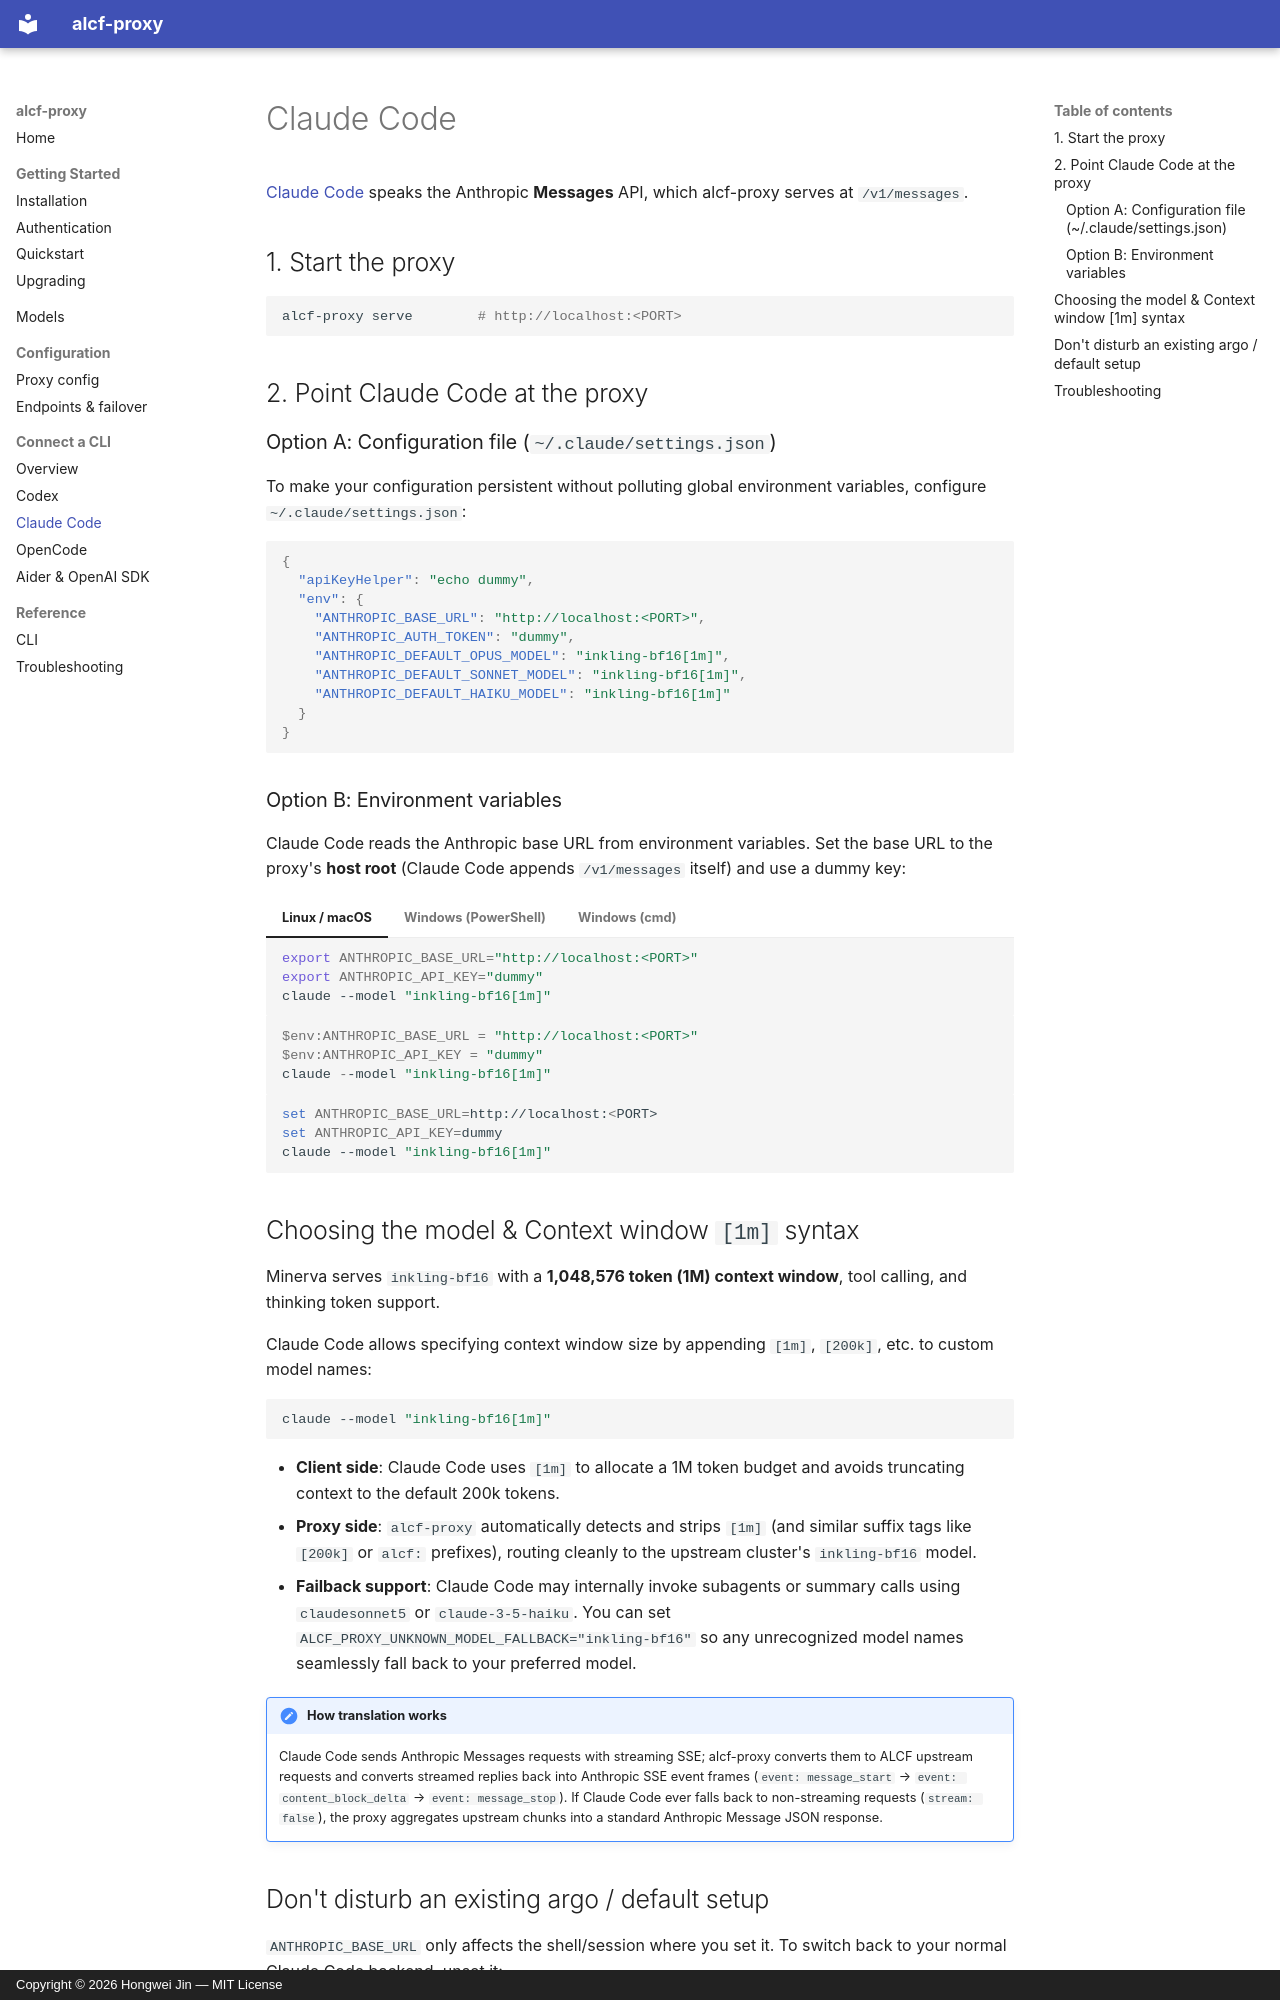

repository: cshjin/alcf-proxy · page: clients/claude-code/index.html · generator: mkdocs · copyright: Copyright © 2026 Hongwei Jin — MIT License

# Claude Code

[Claude Code](https://docs.anthropic.com/en/docs/claude-code) speaks the Anthropic **Messages** API,
which alcf-proxy serves at `/v1/messages`.

## 1. Start the proxy

```bash
alcf-proxy serve        # http://localhost:<PORT>
```

## 2. Point Claude Code at the proxy

### Option A: Configuration file (`~/.claude/settings.json`)

To make your configuration persistent without polluting global environment variables, configure `~/.claude/settings.json`:

```json
{
  "apiKeyHelper": "echo dummy",
  "env": {
    "ANTHROPIC_BASE_URL": "http://localhost:<PORT>",
    "ANTHROPIC_AUTH_TOKEN": "dummy",
    "ANTHROPIC_DEFAULT_OPUS_MODEL": "inkling-bf16[1m]",
    "ANTHROPIC_DEFAULT_SONNET_MODEL": "inkling-bf16[1m]",
    "ANTHROPIC_DEFAULT_HAIKU_MODEL": "inkling-bf16[1m]"
  }
}
```

### Option B: Environment variables

Claude Code reads the Anthropic base URL from environment variables. Set the base URL to the proxy's
**host root** (Claude Code appends `/v1/messages` itself) and use a dummy key:

=== "Linux / macOS"

    ```bash
    export ANTHROPIC_BASE_URL="http://localhost:<PORT>"
    export ANTHROPIC_API_KEY="dummy"
    claude --model "inkling-bf16[1m]"
    ```

=== "Windows (PowerShell)"

    ```powershell
    $env:ANTHROPIC_BASE_URL = "http://localhost:<PORT>"
    $env:ANTHROPIC_API_KEY = "dummy"
    claude --model "inkling-bf16[1m]"
    ```

=== "Windows (cmd)"

    ```bat
    set ANTHROPIC_BASE_URL=http://localhost:<PORT>
    set ANTHROPIC_API_KEY=dummy
    claude --model "inkling-bf16[1m]"
    ```

## Choosing the model & Context window `[1m]` syntax

Minerva serves `inkling-bf16` with a **1,048,576 token (1M) context window**, tool calling, and thinking token support.

Claude Code allows specifying context window size by appending `[1m]`, `[200k]`, etc. to custom model names:
```bash
claude --model "inkling-bf16[1m]"
```

- **Client side**: Claude Code uses `[1m]` to allocate a 1M token budget and avoids truncating context to the default 200k tokens.
- **Proxy side**: `alcf-proxy` automatically detects and strips `[1m]` (and similar suffix tags like `[200k]` or `alcf:` prefixes), routing cleanly to the upstream cluster's `inkling-bf16` model.
- **Failback support**: Claude Code may internally invoke subagents or summary calls using `claudesonnet5` or `claude-3-5-haiku`. You can set `ALCF_PROXY_UNKNOWN_MODEL_FALLBACK="inkling-bf16"` so any unrecognized model names seamlessly fall back to your preferred model.

!!! note "How translation works"
    Claude Code sends Anthropic Messages requests with streaming SSE; alcf-proxy converts them to ALCF upstream requests and converts streamed replies back into Anthropic SSE event frames (`event: message_start` → `event: content_block_delta` → `event: message_stop`). If Claude Code ever falls back to non-streaming requests (`stream: false`), the proxy aggregates upstream chunks into a standard Anthropic Message JSON response.
